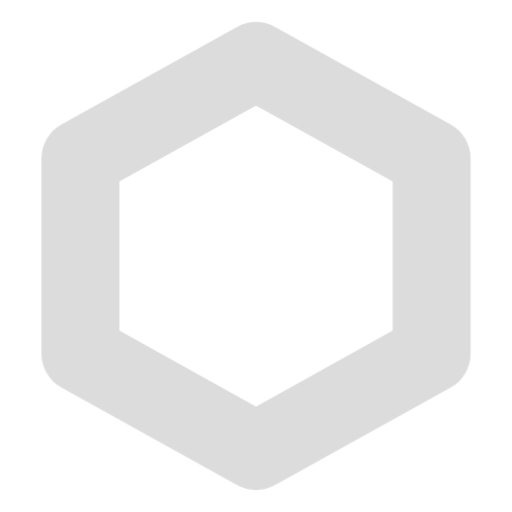
t = 0.00 s
t = 0.90 s: frame unchanged from t = 0.00 s, image omitted
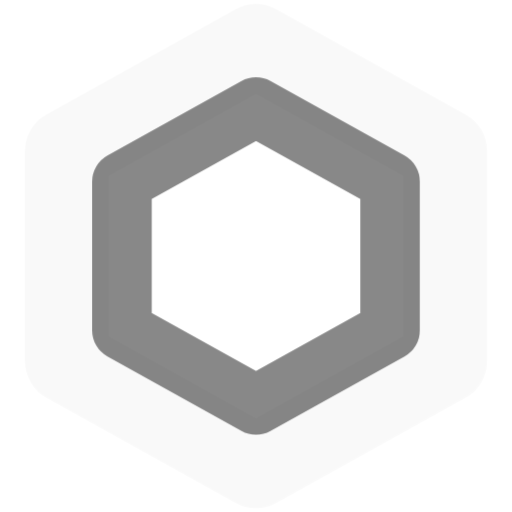
t = 1.35 s
t = 1.80 s: frame unchanged from t = 0.00 s, image omitted
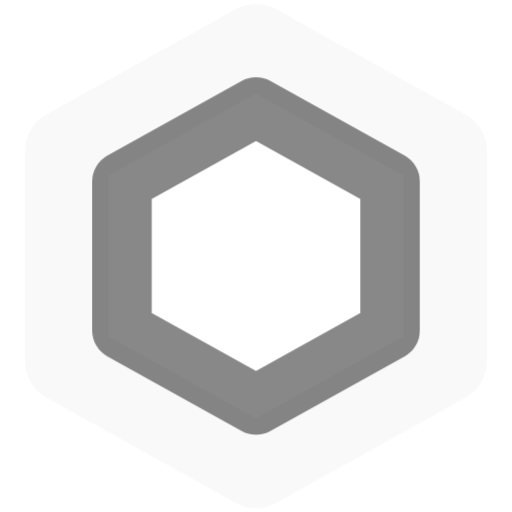
t = 2.25 s

The animated SVG that drew these frames (rendered in a browser with its animation timeline set to each time). Animation: 2 CSS @keyframes rules; one cycle of 2.70 s, repeats indefinitely.

<svg width="24" height="24" viewBox="0 0 24 24" xmlns="http://www.w3.org/2000/svg" stroke="currentColor">
  <style type="text/css">
  <![CDATA[
    #p1, #p2 {
      animation:
        size cubic-bezier(0.165, 0.84, 0.44, 1) 1.8s,
        opacity cubic-bezier(0.3, 0.61, 0.355, 1) 1.8s;
      animation-iteration-count: infinite;
      transform-origin: 50% 50%;
      stroke-opacity: 1;
    }
    @keyframes size{
      0% { transform: scale(0); }
      100% { transform: scale(1); }
    }
    @keyframes opacity {
      0% { stroke-opacity: 1; }
      100% { stroke-opacity: 0; }
    }
    #p2 { animation-delay: -.9s; }
  ]]>
  </style>
  <g fill="none" fill-rule="evenodd" stroke-width="4" stroke-linecap="round"
  stroke-linejoin="round">
    <polygon id="p1" points="12 2 3 7 3 17 12 22 21 17 21 7 12 2"/>
    <polygon id="p2" points="12 2 3 7 3 17 12 22 21 17 21 7 12 2"/>
  </g>
</svg>
